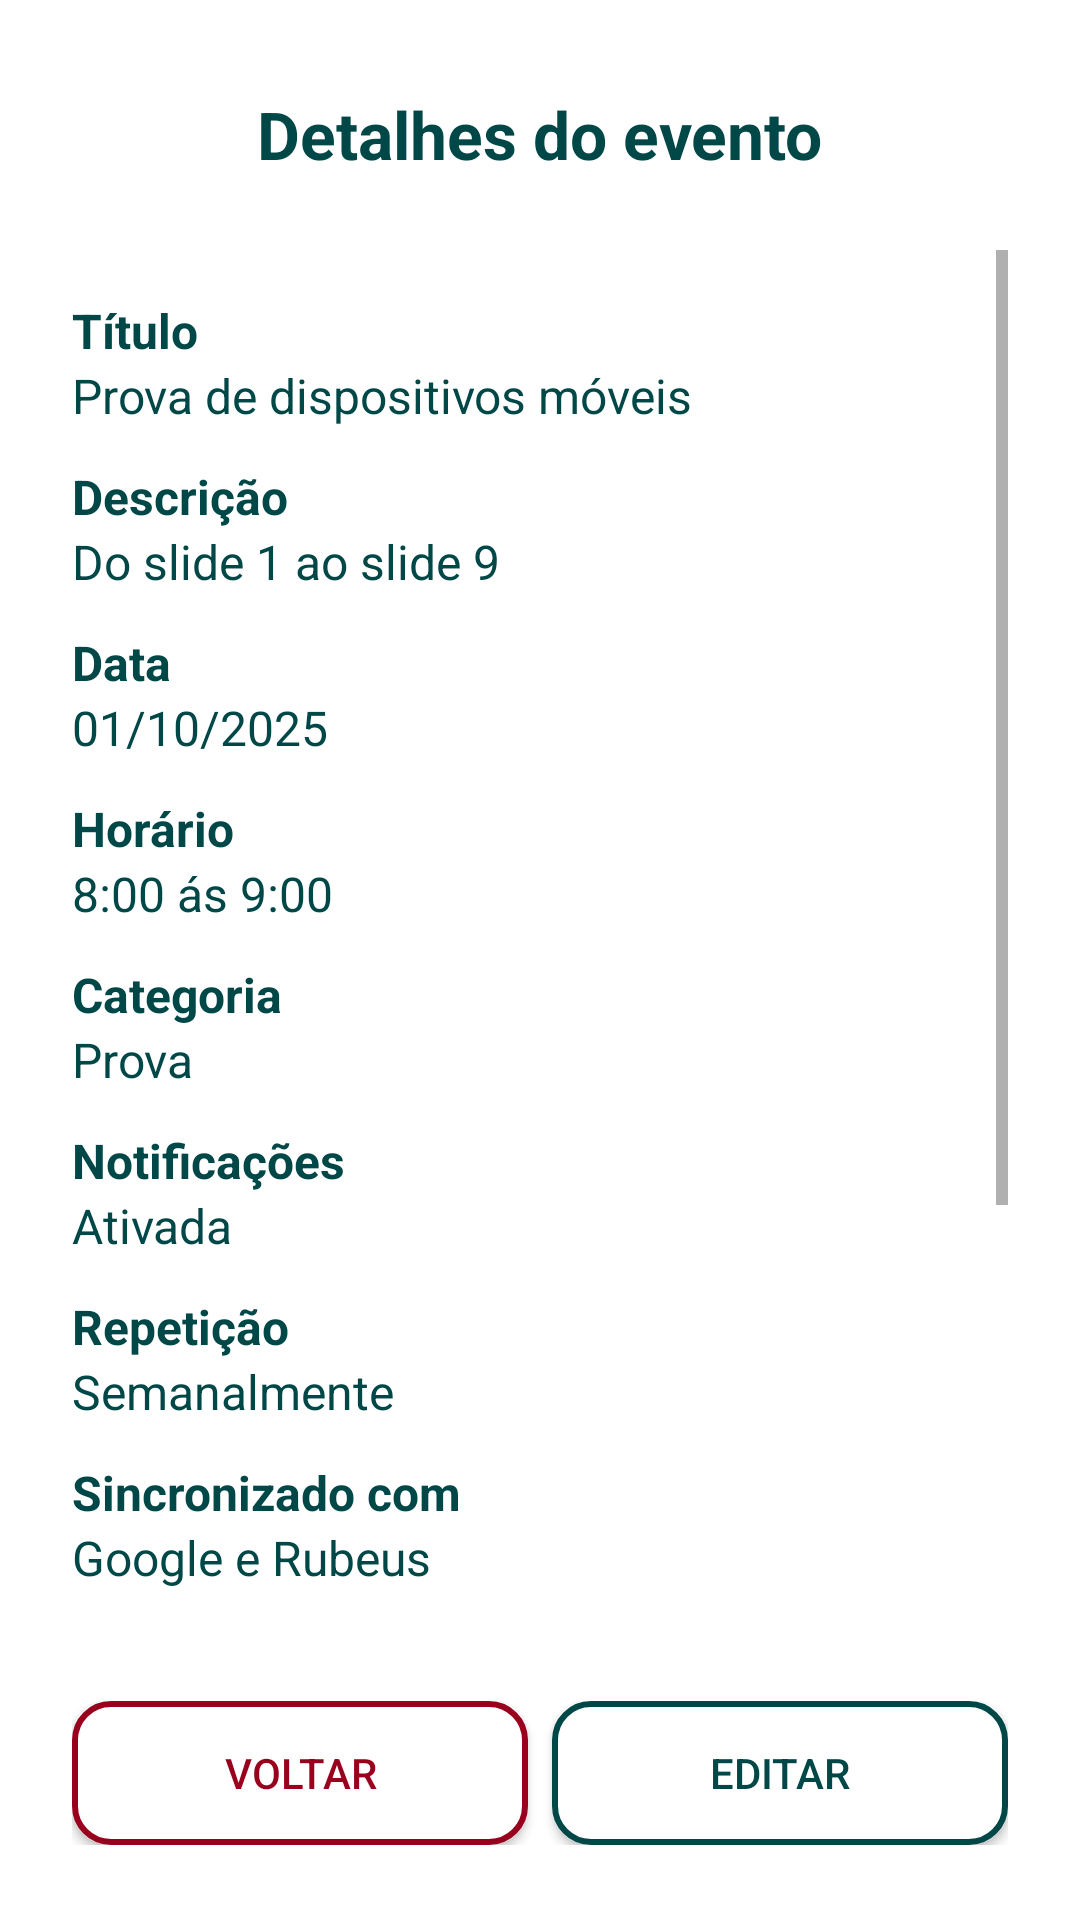

The Android layout XML behind this screen, and the referenced resources:
<!-- AndroidManifest.xml: application theme Theme.Sync -->
<!-- res/layout/activity_show_details.xml -->
<?xml version="1.0" encoding="utf-8"?>
<RelativeLayout
    xmlns:android="http://schemas.android.com/apk/res/android"
    xmlns:tools="http://schemas.android.com/tools"
    android:layout_width="match_parent"
    android:layout_height="match_parent"
    android:paddingHorizontal="24dp"
    android:background="@android:color/white"
    tools:context=".Features.Presentation.Screens.ShowDetailsTask">


    <TextView
        android:id="@+id/textViewScreenTitle"
        android:layout_width="wrap_content"
        android:layout_height="wrap_content"
        android:text="@string/detailsEvent"
        android:textColor="@color/green"
        android:textSize="22sp"
        android:textStyle="bold"
        android:layout_marginTop="30dp"
        android:layout_centerHorizontal="true" />

    <ScrollView
        android:id="@+id/scrollViewDetails"
        android:layout_width="match_parent"
        android:layout_height="match_parent"
        android:layout_below="@id/textViewScreenTitle"
        android:layout_marginTop="24dp"
        android:layout_above="@id/buttonLayoutDetails"
        android:layout_marginBottom="24dp">

        <LinearLayout
            android:layout_width="match_parent"
            android:layout_height="wrap_content"
            android:orientation="vertical">

            <TextView
                android:layout_width="wrap_content"
                android:layout_height="wrap_content"
                android:text="@string/title"
                android:textStyle="bold"
                android:textColor="@color/green"
                android:textSize="16sp"
                android:layout_marginTop="16dp" />

            <TextView
                android:id="@+id/textViewTitle"
                android:layout_width="wrap_content"
                android:layout_height="wrap_content"
                android:text="@string/title_example"
                android:textColor="@color/green"
                android:textSize="16sp"
                android:layout_marginBottom="12dp" />

            <TextView
                android:layout_width="wrap_content"
                android:layout_height="wrap_content"
                android:text="@string/description"
                android:textStyle="bold"
                android:textColor="@color/green"
                android:textSize="16sp" />

            <TextView
                android:id="@+id/textViewDescription"
                android:layout_width="wrap_content"
                android:layout_height="wrap_content"
                android:text="@string/description_example"
                android:textColor="@color/green"
                android:textSize="16sp"
                android:layout_marginBottom="12dp" />

            <TextView
                android:layout_width="wrap_content"
                android:layout_height="wrap_content"
                android:text="@string/data"
                android:textStyle="bold"
                android:textColor="@color/green"
                android:textSize="16sp" />

            <TextView
                android:id="@+id/textViewDate"
                android:layout_width="wrap_content"
                android:layout_height="wrap_content"
                android:text="@string/data_example"
                android:textColor="@color/green"
                android:textSize="16sp"
                android:layout_marginBottom="12dp" />

            <TextView
                android:layout_width="wrap_content"
                android:layout_height="wrap_content"
                android:text="@string/hour"
                android:textStyle="bold"
                android:textColor="@color/green"
                android:textSize="16sp" />

            <TextView
                android:id="@+id/textViewTime"
                android:layout_width="wrap_content"
                android:layout_height="wrap_content"
                android:text="@string/hour_example"
                android:textColor="@color/green"
                android:textSize="16sp"
                android:layout_marginBottom="12dp" />

            <TextView
                android:layout_width="wrap_content"
                android:layout_height="wrap_content"
                android:text="@string/category"
                android:textStyle="bold"
                android:textColor="@color/green"
                android:textSize="16sp" />

            <TextView
                android:id="@+id/textViewCategory"
                android:layout_width="wrap_content"
                android:layout_height="wrap_content"
                android:text="@string/category_example"
                android:textColor="@color/green"
                android:textSize="16sp"
                android:layout_marginBottom="12dp" />

            <TextView
                android:layout_width="wrap_content"
                android:layout_height="wrap_content"
                android:text="@string/notification"
                android:textStyle="bold"
                android:textColor="@color/green"
                android:textSize="16sp" />

            <TextView
                android:id="@+id/textViewNotification"
                android:layout_width="wrap_content"
                android:layout_height="wrap_content"
                android:text="@string/on"
                android:textColor="@color/green"
                android:textSize="16sp"
                android:layout_marginBottom="12dp" />

            <TextView
                android:layout_width="wrap_content"
                android:layout_height="wrap_content"
                android:text="@string/repeat"
                android:textStyle="bold"
                android:textColor="@color/green"
                android:textSize="16sp" />

            <TextView
                android:id="@+id/textViewRepeat"
                android:layout_width="wrap_content"
                android:layout_height="wrap_content"
                android:text="@string/repeat_example"
                android:textColor="@color/green"
                android:textSize="16sp"
                android:layout_marginBottom="12dp" />

            <TextView
                android:layout_width="wrap_content"
                android:layout_height="wrap_content"
                android:text="@string/synchronizedd"
                android:textStyle="bold"
                android:textColor="@color/green"
                android:textSize="16sp" />

            <TextView
                android:id="@+id/textViewSyncedWith"
                android:layout_width="wrap_content"
                android:layout_height="wrap_content"
                android:text="@string/synchronizeddGoogleandRubeus"
                android:textColor="@color/green"
                android:textSize="16sp"
                android:layout_marginBottom="12sp"/>

            <LinearLayout
                android:id="@+id/rubeusSectionDetails"
                android:layout_width="match_parent"
                android:layout_height="wrap_content"
                android:orientation="vertical"
                >
                <include
                    layout="@layout/rubeus_divider"
                    />

                <TextView
                    android:layout_width="wrap_content"
                    android:layout_height="wrap_content"
                    android:text="@string/rubeusTypeLabelDetails"
                    android:textStyle="bold"
                    android:textColor="@color/green"
                    android:textSize="16sp" />

                <TextView
                    android:id="@+id/textViewRubeusTypeDetails"
                    android:layout_width="wrap_content"
                    android:layout_height="wrap_content"
                    android:text="@string/rubeusTypeMockDetails"
                    android:textColor="@color/green"
                    android:textSize="16sp"
                    android:layout_marginBottom="12sp"/>
            </LinearLayout>

            <LinearLayout
                android:id="@+id/googleSectionDetails"
                android:layout_width="match_parent"
                android:layout_height="wrap_content"
                android:orientation="vertical"
                >
                <include
                    layout="@layout/google_divider"
                />

                <TextView
                    android:layout_width="wrap_content"
                    android:layout_height="wrap_content"
                    android:text="@string/locationLabelDetails"
                    android:textStyle="bold"
                    android:textColor="@color/green"
                    android:textSize="16sp" />

                <TextView
                    android:id="@+id/textViewLocationDetails"
                    android:layout_width="wrap_content"
                    android:layout_height="wrap_content"
                    android:text="@string/googleMeetMockDetails"
                    android:textColor="@color/green"
                    android:textSize="16sp"
                    android:layout_marginBottom="12sp"/>
            </LinearLayout>

        </LinearLayout>


    </ScrollView>
    <LinearLayout
        android:id="@+id/buttonLayoutDetails"
        android:layout_width="match_parent"
        android:layout_height="wrap_content"
        android:layout_alignParentBottom="true"
        android:layout_marginBottom="15dp"
        android:gravity="center"
        android:orientation="horizontal"
        android:paddingVertical="10dp"
        android:background="@android:color/white">

        <androidx.appcompat.widget.AppCompatButton
            android:id="@+id/btnReturnDetail"
            android:layout_width="0dp"
            android:layout_height="wrap_content"
            android:layout_weight="1"
            android:text="@string/return_"
            android:textColor="@color/red"
            android:layout_marginEnd="8dp"
            android:background="@drawable/border_red"
            android:backgroundTint="@null"
            android:theme="@style/NoMaterialTint" />

        <androidx.appcompat.widget.AppCompatButton
            android:id="@+id/btnEdit"
            android:layout_width="0dp"
            android:layout_height="wrap_content"
            android:layout_weight="1"
            android:text="@string/edit"
            android:textColor="@color/green"
            android:background="@drawable/border_green"
            android:backgroundTint="@null"
            android:theme="@style/NoMaterialTint"/>
    </LinearLayout>


</RelativeLayout>
<!-- res/layout/rubeus_divider.xml (included above) -->
<?xml version="1.0" encoding="utf-8"?>
<RelativeLayout xmlns:android="http://schemas.android.com/apk/res/android"
    android:id="@+id/rubeusDivider"
    android:layout_width="match_parent"
    android:layout_height="wrap_content">
    <View
        android:layout_width="match_parent"
        android:layout_height="1dp"
        android:background="#CCCCCC"
        android:layout_marginBottom="5dp"
        android:layout_alignParentStart="true"
        android:layout_centerVertical="true"
        android:layout_toStartOf="@id/rubeusSectionIcon"
        />
    <ImageView
        android:id="@+id/rubeusSectionIcon"
        android:layout_width="28dp"
        android:layout_height="28dp"
        android:src="@drawable/rubbeus"
        android:layout_centerInParent="true"
        />
    <View
        android:layout_width="match_parent"
        android:layout_height="1dp"
        android:background="#CCCCCC"
        android:layout_marginBottom="5dp"
        android:layout_alignParentEnd="true"
        android:layout_centerVertical="true"
        android:layout_toEndOf="@id/rubeusSectionIcon"
        />
</RelativeLayout>
<!-- res/layout/google_divider.xml (included above) -->
<?xml version="1.0" encoding="utf-8"?>
<RelativeLayout xmlns:android="http://schemas.android.com/apk/res/android"
    android:id="@+id/googleDivider"
    android:layout_width="match_parent"
    android:layout_height="wrap_content">
    <View
        android:layout_width="match_parent"
        android:layout_height="1dp"
        android:background="#CCCCCC"
        android:layout_marginBottom="5dp"
        android:layout_alignParentLeft="true"
        android:layout_centerVertical="true"
        android:layout_toLeftOf="@id/googleSectionIcon"
        />
    <ImageView
        android:id="@+id/googleSectionIcon"
        android:layout_width="38dp"
        android:layout_height="38dp"
        android:src="@drawable/google"
        android:layout_centerInParent="true"
        />
    <View
        android:layout_width="match_parent"
        android:layout_height="1dp"
        android:background="#CCCCCC"
        android:layout_marginBottom="5dp"
        android:layout_alignParentRight="true"
        android:layout_centerVertical="true"
        android:layout_toRightOf="@id/googleSectionIcon"
        />
</RelativeLayout>
<!-- resources referenced by this layout -->
<resources>
  <color name="green">#004747</color>
  <color name="red">#99001d</color>
  <!-- drawable border_green (drawable) -->
  <?xml version="1.0" encoding="utf-8"?>
  <shape xmlns:android="http://schemas.android.com/apk/res/android"
      android:shape="rectangle">
  
      
      <solid android:color="@color/white" />
  
      
      <stroke
          android:width="2dp"
          android:color="@color/green" />
  
      
      <corners android:radius="12dp" />
  
  
      <padding
          android:left="8dp"
          android:top="8dp"
          android:right="8dp"
          android:bottom="8dp" />
  </shape>
  <!-- drawable border_red (drawable) -->
  <?xml version="1.0" encoding="utf-8"?>
  <shape xmlns:android="http://schemas.android.com/apk/res/android"
      android:shape="rectangle">
  
      
      <solid android:color="@color/white" />
  
      
      <stroke
          android:width="2dp"
          android:color="@color/red" />
  
      
      <corners android:radius="12dp" />
  
  
      <padding
          android:left="8dp"
          android:top="8dp"
          android:right="8dp"
          android:bottom="8dp" />
  </shape>
  <!-- drawable google: png bitmap (drawable, 70441 bytes) -->
  <!-- drawable rubbeus: png bitmap (drawable, 28657 bytes) -->
  <string name="category">Categoria</string>
  <string name="category_example">Prova</string>
  <string name="data">Data</string>
  <string name="data_example">01/10/2025</string>
  <string name="description">Descrição</string>
  <string name="description_example">Do slide 1 ao slide 9</string>
  <string name="detailsEvent">Detalhes do evento</string>
  <string name="edit">Editar</string>
  <string name="googleMeetMockDetails">Google Meet</string>
  <string name="hour">Horário</string>
  <string name="hour_example">8:00 ás 9:00</string>
  <string name="locationLabelDetails">Localização</string>
  <string name="notification">Notificações</string>
  <string name="on">Ativada</string>
  <string name="repeat">Repetição</string>
  <string name="repeat_example">Semanalmente</string>
  <string name="return_">Voltar</string>
  <string name="rubeusTypeLabelDetails">Tipo</string>
  <string name="rubeusTypeMockDetails">Visita</string>
  <string name="synchronizedd">Sincronizado com</string>
  <string name="synchronizeddGoogleandRubeus">Google e Rubeus </string>
  <string name="title">Título</string>
  <string name="title_example">Prova de dispositivos móveis</string>
  <style name="NoMaterialTint" parent="">
          <item name="android:backgroundTint">@null</item>
          <item name="colorButtonNormal">@android:color/transparent</item>
      </style>
  <style name="Theme.Sync" parent="Base.Theme.Sync" />
  <color name="white">#FFFFFFFF</color>
  <style name="Base.Theme.Sync" parent="Theme.MaterialComponents.DayNight.NoActionBar">
          
          <item name="android:forceDarkAllowed" tools:targetApi="29">false</item>
      </style>
</resources>
